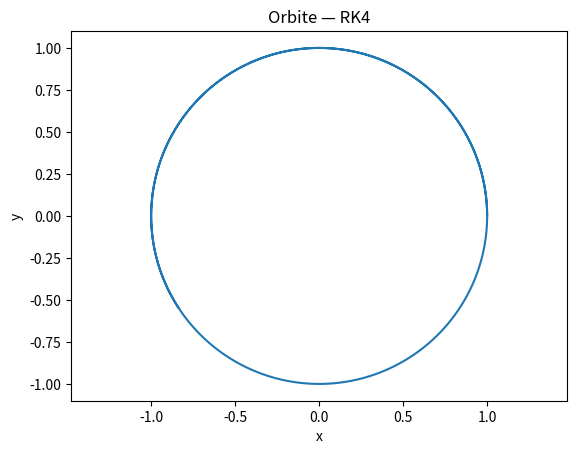
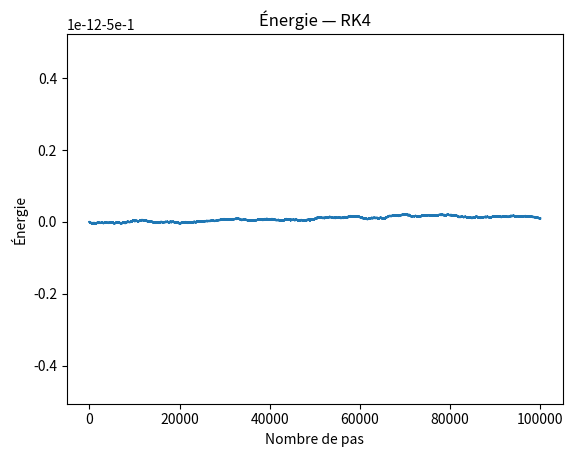

Here is the Python script that generated these plots, in order:
import matplotlib.pyplot as plt

def acceleration(x, y):
    r = (x**2 + y**2)**0.5
    return -x/r**3, -y/r**3


def rk4_step(x, y, vx, vy, dt):

    #K1
    ax1, ay1 = acceleration(x, y)
    k1x = vx
    k1y = vy
    k1vx = ax1
    k1vy = ay1

    #K2
    ax2, ay2 = acceleration(
        x + 0.5*dt*k1x,
        y + 0.5*dt*k1y
    )
    k2x = vx + 0.5*dt*k1vx
    k2y = vy + 0.5*dt*k1vy
    k2vx = ax2
    k2vy = ay2

    #K3
    ax3, ay3 = acceleration(
        x + 0.5*dt*k2x,
        y + 0.5*dt*k2y
    )
    k3x = vx + 0.5*dt*k2vx
    k3y = vy + 0.5*dt*k2vy
    k3vx = ax3
    k3vy = ay3

    #K4
    ax4, ay4 = acceleration(
        x + dt*k3x,
        y + dt*k3y
    )
    k4x = vx + dt*k3vx
    k4y = vy + dt*k3vy
    k4vx = ax4
    k4vy = ay4

    #FINAL UPDATE
    x_new = x + dt/6 * (k1x + 2*k2x + 2*k3x + k4x)
    y_new = y + dt/6 * (k1y + 2*k2y + 2*k3y + k4y)

    vx_new = vx + dt/6 * (k1vx + 2*k2vx + 2*k3vx + k4vx)
    vy_new = vy + dt/6 * (k1vy + 2*k2vy + 2*k3vy + k4vy)

    return x_new, y_new, vx_new, vy_new


#SIMULATION

x = 1.0
y = 0.0
vx = 0.0
vy = 1.0

dt = 0.0001
N = 100000

x_values = [x]
y_values = [y]
energy_values = []

for i in range(N):

    x, y, vx, vy = rk4_step(x, y, vx, vy, dt)

    x_values.append(x)
    y_values.append(y)

    r = (x**2 + y**2)**0.5
    energy = 0.5 * (vx**2 + vy**2) - 1/r
    energy_values.append(energy)

#ORBIT PLOT

plt.plot(x_values, y_values)
plt.axis("equal")
plt.xlabel("x")
plt.ylabel("y")
plt.title("Orbite — RK4")
plt.show()

#ENERGY PLOT

plt.plot(energy_values)
plt.xlabel("Nombre de pas")
plt.ylabel("Énergie")
plt.title("Énergie — RK4")
plt.show()

max_error = max(abs(E + 0.5) for E in energy_values)

print("Erreur énergétique maximale :", max_error)
